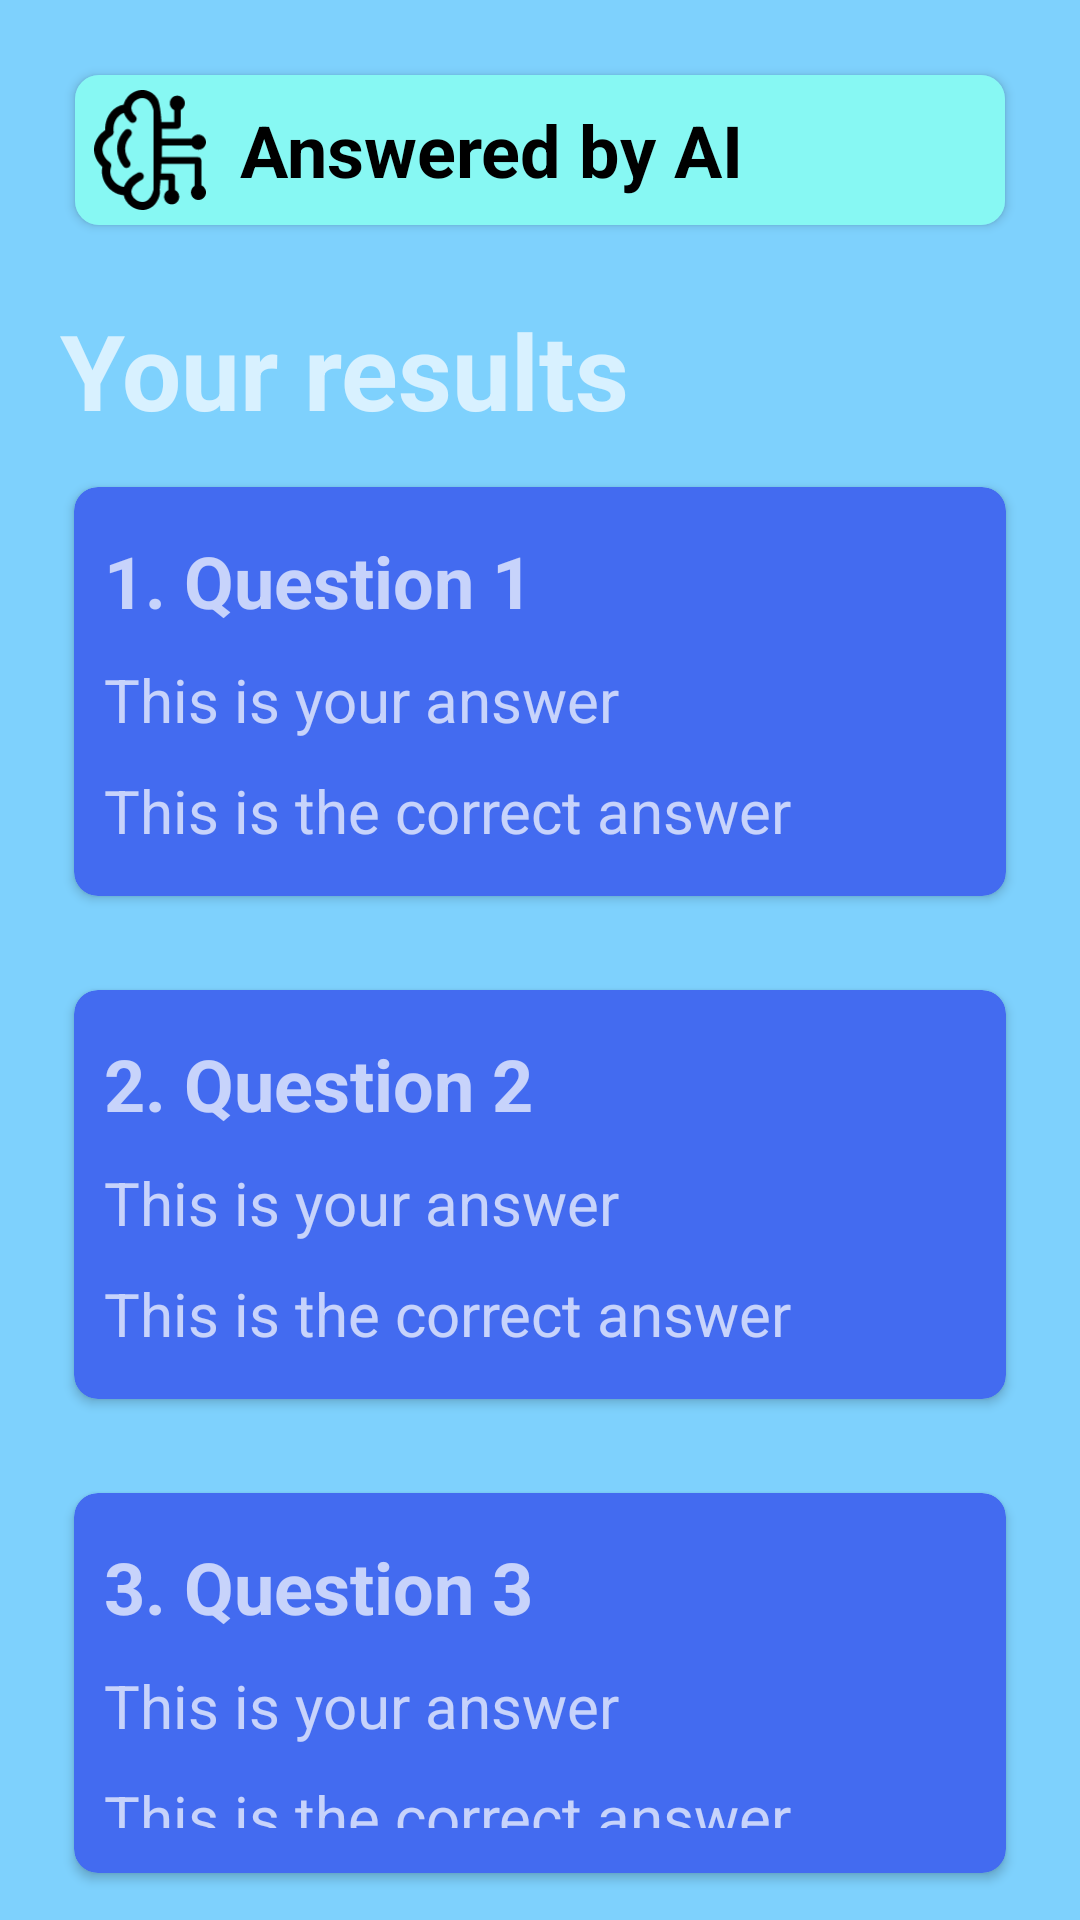

Layout XML and referenced resources for this Android screen:
<!-- AndroidManifest.xml: application theme Theme.LearningExperience -->
<!-- res/layout/activity_results.xml -->
<?xml version="1.0" encoding="utf-8"?>
<androidx.appcompat.widget.LinearLayoutCompat xmlns:android="http://schemas.android.com/apk/res/android"
    xmlns:app="http://schemas.android.com/apk/res-auto"
    xmlns:tools="http://schemas.android.com/tools"
    android:id="@+id/main"
    android:layout_width="match_parent"
    android:layout_height="match_parent"
    android:background="#7ED1FD"
    android:orientation="vertical"
    tools:context=".ResultsActivity">


    <androidx.cardview.widget.CardView
        android:layout_width="match_parent"
        android:layout_height="wrap_content"
        android:background="#7ED1FD"
        app:cardBackgroundColor="#7ED1FD"
        android:layout_margin="25dp"
        app:cardCornerRadius="8dp"
        android:elevation="4dp">

        <LinearLayout
            android:layout_width="match_parent"
            android:layout_height="wrap_content"
            android:background="#87F8F3"
            android:orientation="horizontal">

            <ImageView
                android:layout_width="50dp"
                android:layout_height="50dp"
                android:padding="5dp"
                android:src="@drawable/learning_machine_ai_icon"/>

            <TextView
                android:layout_width="match_parent"
                android:layout_height="wrap_content"
                android:layout_gravity="center"
                android:text="Answered by AI"
                android:textColor="@color/black"
                android:textSize="24sp"
                android:textStyle="bold"
                android:layout_marginLeft="5dp"/>

        </LinearLayout>
    </androidx.cardview.widget.CardView>


    <TextView
        android:layout_width="match_parent"
        android:layout_height="wrap_content"
        android:layout_marginLeft="20dp"
        android:layout_marginRight="20dp"
        android:text="Your results"
        android:textSize="35sp"
        android:textStyle="bold" />

    <androidx.cardview.widget.CardView
        android:layout_width="match_parent"
        android:layout_height="wrap_content"
        android:layout_marginLeft="20dp"
        android:layout_marginTop="10dp"
        android:layout_marginRight="20dp"
        android:layout_marginBottom="10dp"
        app:cardBackgroundColor="#436BF0"
        app:cardCornerRadius="8dp"
        app:cardUseCompatPadding="true"
        app:contentPadding="10dp"> >

        <LinearLayout
            android:layout_width="match_parent"
            android:layout_height="wrap_content"
            android:orientation="vertical">

            <TextView
                android:layout_width="match_parent"
                android:layout_height="wrap_content"
                android:text="1. Question 1"
                android:textStyle="bold"
                android:textSize="24sp"
                android:layout_marginTop="5dp"
                android:layout_marginBottom="5dp"/>

            <TextView
                android:id="@+id/q1userAnswer"
                android:layout_width="match_parent"
                android:layout_height="wrap_content"
                android:text="This is your answer"
                android:textSize="20sp"
                android:layout_marginTop="5dp"
                android:layout_marginBottom="5dp"/>

            <TextView
                android:id="@+id/q1correctAnswer"
                android:layout_width="match_parent"
                android:layout_height="wrap_content"
                android:text="This is the correct answer"
                android:textSize="20sp"
                android:layout_marginTop="5dp"
                android:layout_marginBottom="5dp"/>

        </LinearLayout>

    </androidx.cardview.widget.CardView>

    <androidx.cardview.widget.CardView
        android:layout_width="match_parent"
        android:layout_height="wrap_content"
        android:layout_marginLeft="20dp"
        android:layout_marginTop="10dp"
        android:layout_marginRight="20dp"
        android:layout_marginBottom="10dp"
        app:cardBackgroundColor="#436BF0"
        app:cardCornerRadius="8dp"
        app:cardUseCompatPadding="true"
        app:contentPadding="10dp"> >

        <LinearLayout
            android:layout_width="match_parent"
            android:layout_height="wrap_content"
            android:orientation="vertical">

            <TextView
                android:layout_width="match_parent"
                android:layout_height="wrap_content"
                android:text="2. Question 2"
                android:textStyle="bold"
                android:textSize="24sp"
                android:layout_marginTop="5dp"
                android:layout_marginBottom="5dp"/>


            <TextView
                android:id="@+id/q2userAnswer"
                android:layout_width="match_parent"
                android:layout_height="wrap_content"
                android:text="This is your answer"
                android:textSize="20sp"
                android:layout_marginTop="5dp"
                android:layout_marginBottom="5dp"
                />

            <TextView
                android:id="@+id/q2correctAnswer"
                android:layout_width="match_parent"
                android:layout_height="wrap_content"
                android:text="This is the correct answer"
                android:textSize="20sp"
                android:layout_marginTop="5dp"
                android:layout_marginBottom="5dp"/>

        </LinearLayout>

    </androidx.cardview.widget.CardView>

    <androidx.cardview.widget.CardView
        android:layout_width="match_parent"
        android:layout_height="wrap_content"
        android:layout_marginLeft="20dp"
        android:layout_marginTop="10dp"
        android:layout_marginRight="20dp"
        android:layout_marginBottom="10dp"
        app:cardBackgroundColor="#436BF0"
        app:cardCornerRadius="8dp"
        app:cardUseCompatPadding="true"
        app:contentPadding="10dp"> >

        <LinearLayout
            android:layout_width="match_parent"
            android:layout_height="wrap_content"
            android:orientation="vertical">

            <TextView
                android:layout_width="match_parent"
                android:layout_height="wrap_content"
                android:text="3. Question 3"
                android:textStyle="bold"
                android:textSize="24sp"
                android:layout_marginTop="5dp"
                android:layout_marginBottom="5dp"/>

            <TextView
                android:id="@+id/q3userAnswer"
                android:layout_width="match_parent"
                android:layout_height="wrap_content"
                android:text="This is your answer"
                android:textSize="20sp"
                android:layout_marginTop="5dp"
                android:layout_marginBottom="5dp"/>

            <TextView
                android:id="@+id/q3correctAnswer"
                android:layout_width="match_parent"
                android:layout_height="wrap_content"
                android:text="This is the correct answer"
                android:textSize="20sp"
                android:layout_marginTop="5dp"
                android:layout_marginBottom="5dp"/>

        </LinearLayout>

    </androidx.cardview.widget.CardView>

    <Button
        android:layout_width="match_parent"
        android:layout_height="wrap_content"
        android:text="Continue"
        android:textStyle="bold"
        android:textColor="@color/black"
        android:background="#85FD84"
        android:layout_margin="20dp"
        android:id="@+id/returnHomeButton"/>


</androidx.appcompat.widget.LinearLayoutCompat>
<!-- resources referenced by this layout -->
<resources>
  <color name="black">#FF000000</color>
  <!-- drawable learning_machine_ai_icon: vector/xml drawable (drawable, 4755 chars, omitted) -->
  <style name="Theme.LearningExperience" parent="Base.Theme.LearningExperience" />
  <style name="Base.Theme.LearningExperience" parent="Theme.AppCompat.NoActionBar">
          
          
      </style>
</resources>
